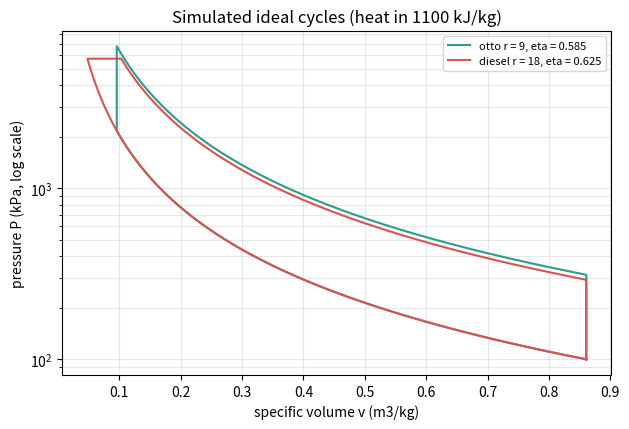
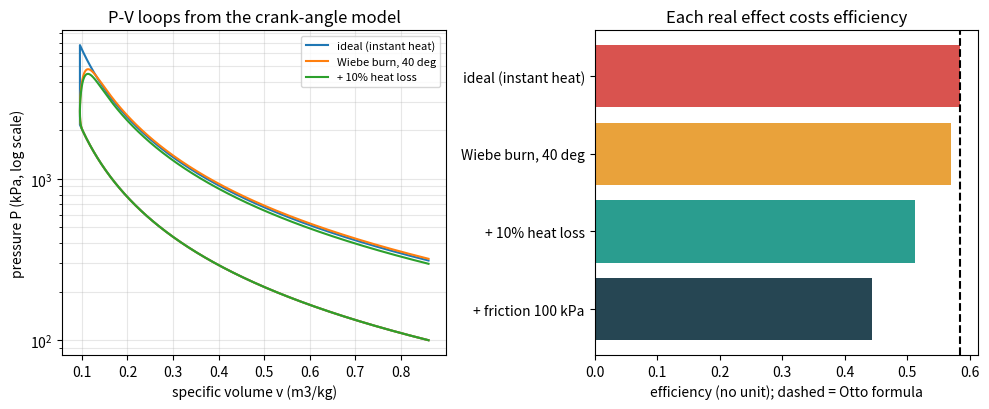
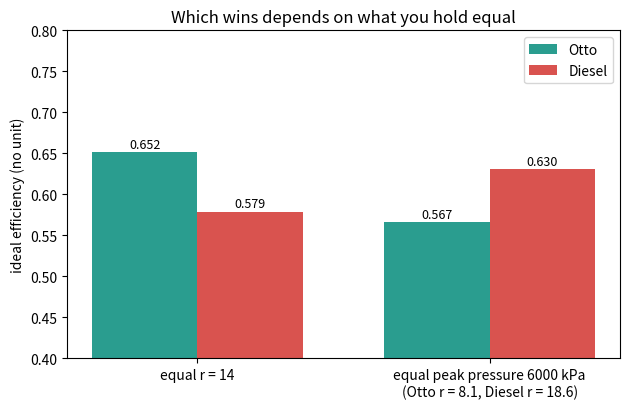

Reproduce these figures in Python, in order.
"""Session 3 (Level 3): step through the cycle numerically and validate it.

Run:  python start.py 3
"""
# %% [markdown]
# # Session 3: simulate the cycle, then check it against the formulas
# **A. Real-world problem.** The Session 2 formulas assume heat arrives instantly and that
# nothing is lost. A real engine burns fuel over a few tens of crank degrees, loses heat
# to its walls and drags against friction. Can we simulate the cycle step by step, show that
# the simulation reproduces the formulas when we switch the real effects off, and then
# measure how much each real effect costs? And which cycle wins when we compare them fairly?
#
# **Plan.** (1) a step-by-step ideal cycle (first law, numerical P dV), (2) validation,
# (3) a crank-angle model with a Wiebe heat-release curve, heat loss and friction,
# (4) sensitivity, (5) Otto against Diesel in two fair comparisons, (6) the knock limit.
#
# **Model.** Air as an ideal gas with constant gamma; per kilogram of air; pressure in kPa,
# specific volume in m3/kg, so P x v is in kJ/kg. A simplified teaching model, not a design tool.

# %%
import pathlib

import numpy as np

OUT = (pathlib.Path(__file__).resolve().parent if "__file__" in globals() else pathlib.Path(".")) / "out"
R_AIR, GAMMA, P1, T1 = 0.287, 1.4, 100.0, 300.0     # kJ/(kg K), no unit, kPa, K


# %% [markdown]
# ## Step 1: the ideal cycle, one small step at a time
# The first law for a small step of a closed ideal gas is `dQ = dU + P dv` with
# `U = P v / (gamma - 1)`. That gives:
#
# * no heat (compression, expansion): `dP/dv = -gamma P / v`, integrated with Runge-Kutta 4
# * heat at constant volume (Otto): `dP = (gamma - 1) dQ / v`
# * heat at constant pressure (Diesel): `dv = (gamma - 1) dQ / (gamma P)`
# * rejection at constant volume back to P1.
#
# The work is the sum of `P dv` (trapezoid rule) around the closed loop. Nothing here uses
# the efficiency formula, so comparing with it is a real test.

# %%
def _isentrope(p, v_from, v_to, gamma, n):
    """RK4 integration of dP/dv = -gamma P / v from v_from to v_to; returns arrays (v, P)."""
    vs = np.linspace(v_from, v_to, n + 1)
    ps = np.empty(n + 1)
    ps[0] = p
    f = lambda pp, vv: -gamma * pp / vv
    for i in range(n):
        h = vs[i + 1] - vs[i]
        k1 = f(ps[i], vs[i])
        k2 = f(ps[i] + 0.5 * h * k1, vs[i] + 0.5 * h)
        k3 = f(ps[i] + 0.5 * h * k2, vs[i] + 0.5 * h)
        k4 = f(ps[i] + h * k3, vs[i] + h)
        ps[i + 1] = ps[i] + h * (k1 + 2 * k2 + 2 * k3 + k4) / 6.0
    return vs, ps


def loop_integral(v, p):
    """Closed-loop integral of P dv by the trapezoid rule (kJ/kg for P in kPa, v in m3/kg)."""
    v2, p2 = np.roll(v, -1), np.roll(p, -1)
    return float(np.sum(0.5 * (p + p2) * (v2 - v)))


def ideal_cycle(kind, r, q_in, gamma=GAMMA, n=400, p1=P1, t1=T1):
    """Step through an ideal air cycle. kind is 'otto' or 'diesel'. q_in in kJ/kg.

    Returns a dict with arrays v, p and the numbers work, q_out, eta, rho, p_max, t_max, residual
    (residual = work - (q_in - q_out), the first-law error)."""
    if r <= 1 or q_in <= 0:
        raise ValueError("need r > 1 and q_in > 0")
    v1 = R_AIR * t1 / p1
    v2 = v1 / r
    va, pa = _isentrope(p1, v1, v2, gamma, n)                  # 1 -> 2
    dq = q_in / n
    if kind == "otto":                                          # 2 -> 3 at constant volume
        pb = pa[-1] + np.cumsum(np.full(n, (gamma - 1.0) * dq / v2))
        vb = np.full(n, v2)
    else:                                                       # 2 -> 3 at constant pressure
        vb = np.empty(n)
        v = v2
        for i in range(n):
            v = v + (gamma - 1.0) * dq / (gamma * pa[-1])
            vb[i] = v
        pb = np.full(n, pa[-1])
    v3, p3 = vb[-1], pb[-1]
    vc, pc = _isentrope(p3, v3, v1, gamma, n)                   # 3 -> 4
    p4 = pc[-1]
    q_out = v1 * (p4 - p1) / (gamma - 1.0)                      # 4 -> 1 at constant volume
    vd = np.full(n, v1)
    pd = p4 + (p1 - p4) * np.arange(1, n + 1) / n
    v = np.concatenate([va, vb, vc[1:], vd])
    p = np.concatenate([pa, pb, pc[1:], pd])
    work = loop_integral(v, p)
    return {"v": v, "p": p, "work": work, "q_in": q_in, "q_out": q_out, "eta": work / q_in,
            "rho": v3 / v2, "p_max": float(p.max()), "t_max": float((p * v).max() / R_AIR),
            "residual": work - (q_in - q_out)}


def analytic_eta(kind, r, rho=1.0, gamma=GAMMA):
    """The Session 2 formulas."""
    base = r ** (1.0 - gamma)
    if kind == "otto":
        return 1.0 - base
    return 1.0 - base * (rho ** gamma - 1.0) / (gamma * (rho - 1.0))


# %% [markdown]
# ## Step 2: a crank-angle model with a Wiebe burn, heat loss and friction
# A piston on a crank has volume `V/Vc = 1 + (r-1)/2 (L + 1 - cos(a) - sqrt(L**2 - sin(a)**2))`
# where `a` is the crank angle from top dead centre (TDC) and `L` = rod length / crank radius.
# Heat is released along a **Wiebe** curve: the burnt fraction is
# `x = 1 - exp(-A z**(m+1))` with `z = (a - a0) / duration`, A = 6.908, m = 2, so burning
# starts slowly, speeds up and tails off. The first law gives the pressure change per degree:
#
#     dP/da = [ (gamma - 1) dQ/da  -  gamma P dV/da ] / V
#
# Two knock-downs: `loss` is the share of the heat that escapes to the cylinder walls instead
# of heating the gas; `fmep` (friction mean effective pressure, kPa) is subtracted from the
# indicated work as `fmep x displacement`.

# %%
WIEBE_A, WIEBE_M, ROD_RATIO = 6.908, 2.0, 3.5


def volume_ratio(angle_deg, r, rod=ROD_RATIO):
    """V / Vc at crank angle (degrees from TDC)."""
    a = np.radians(angle_deg)
    return 1.0 + 0.5 * (r - 1.0) * (rod + 1.0 - np.cos(a) - np.sqrt(rod ** 2 - np.sin(a) ** 2))


def _dvr(angle_deg, r, rod=ROD_RATIO):
    """d(V/Vc)/d(angle in degrees)."""
    a = np.radians(angle_deg)
    return 0.5 * (r - 1.0) * (np.sin(a) + np.sin(a) * np.cos(a) / np.sqrt(rod ** 2 - np.sin(a) ** 2)) * np.pi / 180.0


def wiebe_rate(angle_deg, start, duration):
    """Burnt fraction per degree (integrates to 1 between start and start + duration)."""
    z = (angle_deg - start) / duration
    if z <= 0 or z >= 1:
        return 0.0
    norm = 1.0 - np.exp(-WIEBE_A)
    return WIEBE_A * (WIEBE_M + 1) * z ** WIEBE_M * np.exp(-WIEBE_A * z ** (WIEBE_M + 1)) / (duration * norm)


def engine_cycle(r, q_fuel, start=-10.0, duration=40.0, loss=0.0, fmep=0.0, gamma=GAMMA, step=0.25):
    """Crank-angle simulation from bottom dead centre (-180) round to +180 degrees.

    q_fuel in kJ/kg of air; start = crank angle where burning begins (degrees, negative is
    before TDC); duration in degrees; loss = share of heat lost to walls (0 to 1);
    fmep in kPa. Returns a dict with angle, v, p, t arrays and the numbers."""
    if not (0 <= loss < 1) or duration <= 0 or r <= 1:
        raise ValueError("need 0 <= loss < 1, duration > 0, r > 1")
    v1 = R_AIR * T1 / P1
    vc = v1 / r
    q_gas = (1.0 - loss) * q_fuel
    n = int(round(360.0 / step))
    ang = -180.0 + step * np.arange(n + 1)
    p = np.empty(n + 1)
    p[0] = P1

    def f(a, pp):
        vv = vc * volume_ratio(a, r)
        return ((gamma - 1.0) * q_gas * wiebe_rate(a, start, duration) - gamma * pp * vc * _dvr(a, r)) / vv

    for i in range(n):
        a, h = ang[i], step
        k1 = f(a, p[i])
        k2 = f(a + h / 2, p[i] + h / 2 * k1)
        k3 = f(a + h / 2, p[i] + h / 2 * k2)
        k4 = f(a + h, p[i] + h * k3)
        p[i + 1] = p[i] + h * (k1 + 2 * k2 + 2 * k3 + k4) / 6.0
    v = vc * volume_ratio(ang, r)
    w_ind = loop_integral(v, p)                                # exhaust at constant v adds no work
    q_out = v1 * (p[-1] - P1) / (gamma - 1.0)
    w_fric = fmep * (v1 - vc)
    return {"angle": ang, "v": v, "p": p, "t": p * v / R_AIR, "work_ind": w_ind, "q_out": q_out,
            "q_gas": q_gas, "eta_ind": w_ind / q_fuel, "eta_brake": (w_ind - w_fric) / q_fuel,
            "p_max": float(p.max()), "t_max": float((p * v).max() / R_AIR),
            "residual": w_ind - (q_gas - q_out)}


# %% [markdown]
# ## Step 3: fair comparisons of Otto and Diesel
# Which is better depends on what you hold equal.
# * **Equal compression ratio and equal heat:** Otto wins (Session 2 showed why: the Diesel
#   adds part of its heat while the piston is already moving down).
# * **Equal peak pressure and equal heat:** the structure limits the pressure, not r. The
#   Diesel can compress harder (higher r) before it burns, so it wins.
# We find the compression ratio that gives a chosen peak pressure by bisection on the simulation.

# %%
def r_for_peak_pressure(kind, p_max, q_in, gamma=GAMMA):
    """Compression ratio at which the simulated cycle reaches exactly p_max (kPa)."""
    lo, hi = 1.5, 60.0
    if ideal_cycle(kind, lo, q_in, gamma, n=60)["p_max"] > p_max:
        raise ValueError("peak pressure too low for this heat input")
    for _ in range(50):
        mid = 0.5 * (lo + hi)
        if ideal_cycle(kind, mid, q_in, gamma, n=60)["p_max"] < p_max:
            lo = mid
        else:
            hi = mid
    return 0.5 * (lo + hi)


def compare_equal_r(r, q_in, gamma=GAMMA):
    """(eta_otto, eta_diesel) from the simulation at equal r and equal heat."""
    return ideal_cycle("otto", r, q_in, gamma)["eta"], ideal_cycle("diesel", r, q_in, gamma)["eta"]


def compare_equal_pmax(p_max, q_in, gamma=GAMMA):
    """(r_otto, eta_otto, r_diesel, eta_diesel) at equal peak pressure and equal heat."""
    ro = r_for_peak_pressure("otto", p_max, q_in, gamma)
    rd = r_for_peak_pressure("diesel", p_max, q_in, gamma)
    return ro, ideal_cycle("otto", ro, q_in, gamma)["eta"], rd, ideal_cycle("diesel", rd, q_in, gamma)["eta"]


# %% [markdown]
# ## Step 4: the knock limit (a failure case)
# In a spark-ignition engine the unburnt "end gas" ahead of the flame is squeezed and heated.
# If it gets hot enough for long enough it ignites by itself, all at once: a pressure shock
# called **knock** that rings the engine and can melt a piston. Compression heats the air to
# `T2 = T1 r**(gamma-1)`, so a higher r means a hotter end gas. Fuels differ in how much heat
# they tolerate. We use an illustrative limit on T2, not a real fuel specification. A Diesel
# engine compresses only air and injects fuel at the end, so it does not knock this way and can
# use a high r.

# %%
def end_compression_temperature(r, gamma=GAMMA, t1=T1):
    """Air temperature (K) at the end of isentropic compression."""
    return t1 * r ** (gamma - 1.0)


def max_r_knock_free(t_limit, margin=0.0, gamma=GAMMA, t1=T1, step=0.5):
    """Largest compression ratio, in multiples of `step`, whose end temperature stays
    at or below t_limit - margin (K). Returns None if even r = 1 is too hot."""
    t_allow = t_limit - margin
    if t_allow < t1:
        return None
    r_exact = (t_allow / t1) ** (1.0 / (gamma - 1.0))
    return float(np.floor(r_exact / step + 1e-9) * step)


# %%
if __name__ == "__main__":
    import matplotlib.pyplot as plt

    OUT.mkdir(exist_ok=True)
    q_in = 1100.0

    # validation against Session 2
    for kind, r in (("otto", 9.0), ("diesel", 18.0)):
        c = ideal_cycle(kind, r, q_in)
        ref = analytic_eta(kind, r, c["rho"])
        print(f"{kind} r = {r:g}: simulated eta {c['eta']:.5f}, formula {ref:.5f}, first-law residual {c['residual']:.2e} kJ/kg")

    # Figure 1: ideal cycles from the simulation
    fig, ax = plt.subplots(figsize=(6.4, 4.4))
    for kind, r, colour in (("otto", 9.0, "#2a9d8f"), ("diesel", 18.0, "#d9534f")):
        c = ideal_cycle(kind, r, q_in)
        ax.plot(c["v"], c["p"], color=colour, label=f"{kind} r = {r:g}, eta = {c['eta']:.3f}")
    ax.set_yscale("log")
    ax.set_xlabel("specific volume v (m3/kg)")
    ax.set_ylabel("pressure P (kPa, log scale)")
    ax.set_title("Simulated ideal cycles (heat in 1100 kJ/kg)")
    ax.legend(fontsize=8)
    ax.grid(alpha=0.3, which="both")
    fig.tight_layout()
    fig.savefig(OUT / "ideal_cycles.png", dpi=120)

    # Figure 2: the real effects, one at a time (Otto r = 9)
    cases = [("ideal (instant heat)", dict(start=-0.5, duration=1.0)),
             ("Wiebe burn, 40 deg", dict()),
             ("+ 10% heat loss", dict(loss=0.10)),
             ("+ friction 100 kPa", dict(loss=0.10, fmep=100.0))]
    fig2, (axp, axb) = plt.subplots(1, 2, figsize=(10, 4.2))
    etas = []
    for name, kw in cases:
        c = engine_cycle(9.0, q_in, **kw)
        etas.append(c["eta_brake"])
        print(f"{name:24s} indicated {c['eta_ind']:.4f}  brake {c['eta_brake']:.4f}  Pmax {c['p_max']:.0f} kPa  first-law residual {c['residual']:.2e}")
        if "friction" not in name:
            axp.plot(c["v"], c["p"], label=name)
    axp.set_yscale("log")
    axp.set_xlabel("specific volume v (m3/kg)")
    axp.set_ylabel("pressure P (kPa, log scale)")
    axp.set_title("P-V loops from the crank-angle model")
    axp.legend(fontsize=8)
    axp.grid(alpha=0.3, which="both")
    axb.barh([n for n, _ in cases][::-1], etas[::-1], color=["#d9534f", "#e9a23b", "#2a9d8f", "#264653"][::-1])
    axb.axvline(analytic_eta("otto", 9.0), color="k", ls="--")
    axb.set_xlabel("efficiency (no unit); dashed = Otto formula")
    axb.set_title("Each real effect costs efficiency")
    fig2.tight_layout()
    fig2.savefig(OUT / "knockdown.png", dpi=120)

    # Figure 3: the two fair comparisons
    eo, ed = compare_equal_r(14.0, q_in)
    ro, eo2, rd, ed2 = compare_equal_pmax(6000.0, q_in)
    print(f"equal r = 14, equal heat: Otto {eo:.4f}, Diesel {ed:.4f}")
    print(f"equal Pmax = 6000 kPa, equal heat: Otto r = {ro:.2f} eta {eo2:.4f}; Diesel r = {rd:.2f} eta {ed2:.4f}")
    fig3, ax3 = plt.subplots(figsize=(6.4, 4.2))
    x = np.arange(2)
    ax3.bar(x - 0.18, [eo, eo2], 0.36, color="#2a9d8f", label="Otto")
    ax3.bar(x + 0.18, [ed, ed2], 0.36, color="#d9534f", label="Diesel")
    for xi, a, b in zip(x, [eo, eo2], [ed, ed2]):
        ax3.text(xi - 0.18, a + 0.005, f"{a:.3f}", ha="center", fontsize=9)
        ax3.text(xi + 0.18, b + 0.005, f"{b:.3f}", ha="center", fontsize=9)
    ax3.set_xticks(x)
    ax3.set_xticklabels(["equal r = 14", f"equal peak pressure 6000 kPa\n(Otto r = {ro:.1f}, Diesel r = {rd:.1f})"])
    ax3.set_ylim(0.4, 0.8)
    ax3.set_ylabel("ideal efficiency (no unit)")
    ax3.set_title("Which wins depends on what you hold equal")
    ax3.legend()
    fig3.tight_layout()
    fig3.savefig(OUT / "fair_comparison.png", dpi=120)

    # sensitivity
    print("sensitivity of the ideal Otto efficiency to r:", [round(ideal_cycle("otto", x, q_in)["eta"], 3) for x in (6, 8, 10, 12, 14)])
    print("sensitivity to gamma (r = 9):", [round(ideal_cycle("otto", 9.0, q_in, g)["eta"], 3) for g in (1.3, 1.35, 1.4)])
    print("Otto eta against heat input (no change):", [round(ideal_cycle("otto", 9.0, q)["eta"], 4) for q in (500, 1100, 1700)])
    print("Diesel r = 18 eta against heat input:", [round(ideal_cycle("diesel", 18.0, q)["eta"], 4) for q in (500, 1100, 1700)])
    print("brake efficiency against r (Wiebe 40 deg, 10% loss, fmep 100):", [round(engine_cycle(x, q_in, loss=0.10, fmep=100.0)["eta_brake"], 3) for x in (6, 8, 10, 12, 14)])
    for r in (8, 9, 10, 11, 12):
        print(f"r = {r}: end-of-compression temperature {end_compression_temperature(r):.0f} K")

# %% [markdown]
# ## Where this stops
# Constant gamma, a single Wiebe curve and a fixed loss share are still crude. Real engines
# need temperature-dependent gas properties, a flame model and a knock model. That is the
# road to the Target: see `promo/roadmap.md`.
